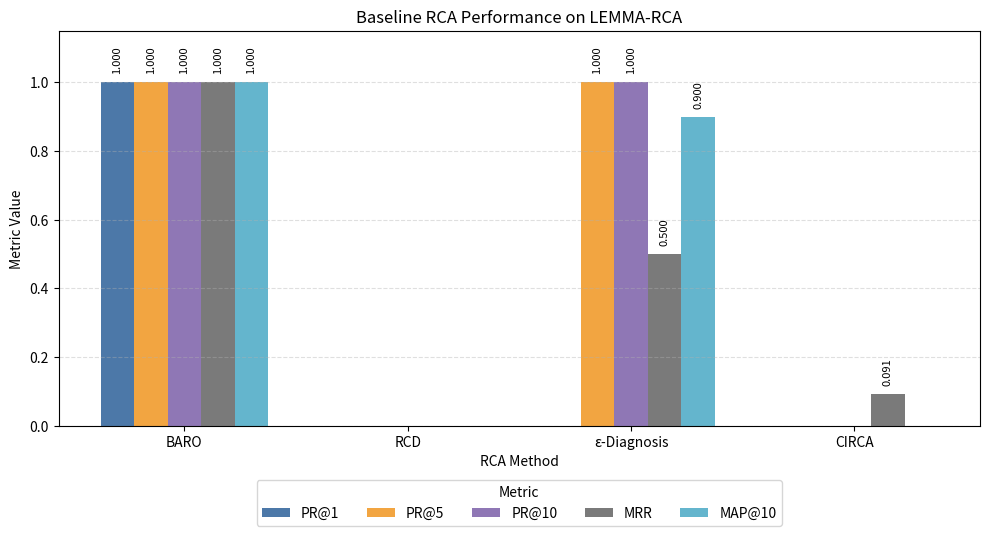
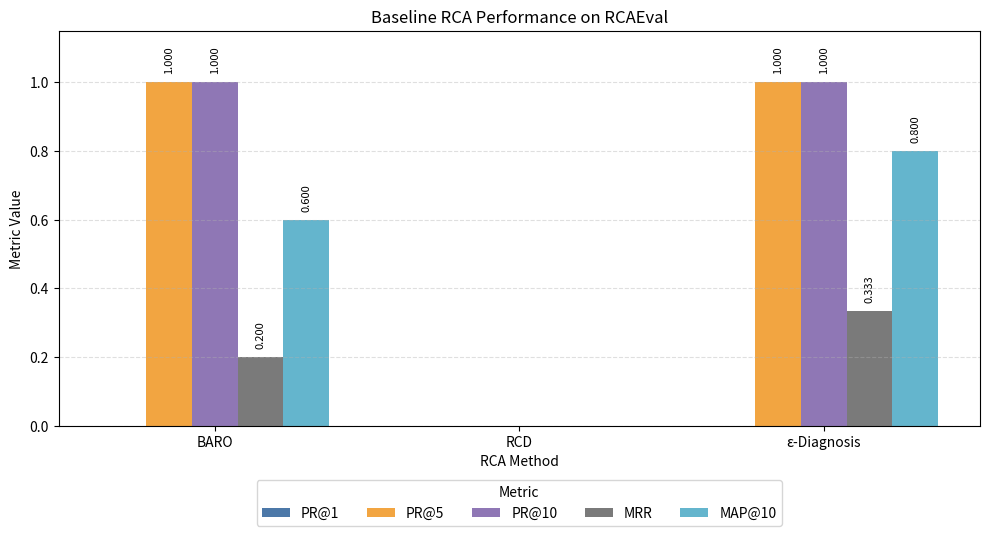

The script that saved these images, in order:
import numpy as np
import matplotlib.pyplot as plt


# Baseline results

# ---------------- LEMMA-RCA ----------------
lemma = {
    "BARO": {"PR@1": 1.0, "PR@5": 1.0, "PR@10": 1.0, "MRR": 1.0, "MAP@10": 1.0},
    "RCD": {"PR@1": 0.0, "PR@5": 0.0, "PR@10": 0.0, "MRR": 0.0, "MAP@10": 0.0},
    "ε-Diagnosis": {"PR@1": 0.0, "PR@5": 1.0, "PR@10": 1.0, "MRR": 0.500, "MAP@10": 0.900},
    "CIRCA": {"PR@1": 0.0, "PR@5": 0.0, "PR@10": 0.0, "MRR": 0.091, "MAP@10": 0.0}
    }

# ---------------- RCAEval ----------------
rcaeval = {
    "BARO": {"PR@1": 0.0, "PR@5": 1.0, "PR@10": 1.0, "MRR": 0.200, "MAP@10": 0.600},
    "RCD": {"PR@1": 0.0, "PR@5": 0.0, "PR@10": 0.0, "MRR": 0.0, "MAP@10": 0.0},
    "ε-Diagnosis": {"PR@1": 0.0, "PR@5": 1.0, "PR@10": 1.0, "MRR": 0.333, "MAP@10": 0.800}
    }

# Function for plotting baseline results
def plot_baseline(data, dataset_name, output_file):
    models = list(data.keys())
    metrics = ["PR@1", "PR@5", "PR@10", "MRR", "MAP@10"]
    x = np.arange(len(models))
    width = 0.15
    fig, ax = plt.subplots(figsize=(10, 5.5))

    colors = [
        "#4C78A8",  # blue
        "#F2A541",  # orange
        "#8F77B5",  # purple
        "#7A7A7A",  # gray
        "#64B5CD"   # cyan
    ]

    for i, metric in enumerate(metrics):
        values = [data[model][metric] for model in models]
        positions = x + (i - (len(metrics) - 1) / 2) * width
        bars = ax.bar(positions, values, width, label=metric, color=colors[i])

        # Add numerical values above bars
        for bar, value in zip(bars, values):
            if value > 0:
                ax.text(bar.get_x() + bar.get_width() / 2, value + 0.025, f"{value:.3f}", ha="center", va="bottom", fontsize=8, rotation=90)

    ax.set_xlabel("RCA Method")
    ax.set_ylabel("Metric Value")
    ax.set_title(f"Baseline RCA Performance on {dataset_name}")
    ax.set_xticks(x)
    ax.set_xticklabels(models)
    ax.set_ylim(0, 1.15)
    ax.legend(title="Metric", ncol=5, loc="upper center", bbox_to_anchor=(0.5, -0.12))
    ax.grid(axis="y", linestyle="--", alpha=0.4)

    plt.tight_layout()
    plt.savefig(output_file + ".png", dpi=300, bbox_inches="tight")

    # Vector PDF
    plt.savefig(output_file + ".pdf", bbox_inches="tight")
    plt.show()

# Generate figures
plot_baseline(lemma, "LEMMA-RCA", "lemma_baseline")
plot_baseline(rcaeval, "RCAEval", "rcaeval_baseline")
